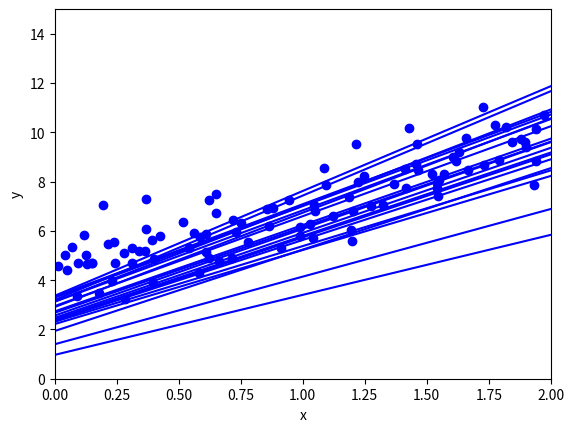

Generate this figure with matplotlib:
#coding:utf-8

import numpy as np
import matplotlib.pyplot as plt

np.random.seed(42)

n_epochs = 50 # エポック数
m = 100 # データ数

t0, t1 = 5, 50
def learning_schedule(t):
    return t0/float(t+t1)

X = 2 * np.random.rand(m, 1)
y = 4 + 3 * X + np.random.randn(m, 1)
X_b = np.c_[np.ones((m, 1)), X]  # add x0 = 1 to each instance

theta = np.random.randn(2, 1)

plt.plot(X, y, "ob")

for epoch in range(n_epochs):
    for i in range(m):
        random_index = np.random.randint(m)
        xi = X_b[random_index:random_index+1]
        yi = y[random_index:random_index+1]
        gradients = 2.0 * xi.T.dot(xi.dot(theta) - yi)
        eta = learning_schedule(epoch*m + i)
        theta = theta - eta * gradients
        
        if(epoch==0 and i<20):
            X_new = np.array([[0], [2]])
            X_new_b = np.c_[np.ones((2, 1)), X_new]
            y_predict = X_new_b.dot(theta)
            plt.plot(X_new, y_predict, "b-")

plt.xlabel("x")
plt.ylabel("y")
plt.axis([0, 2, 0, 15])
plt.savefig("stochastic_gradient_descent")
plt.show()
